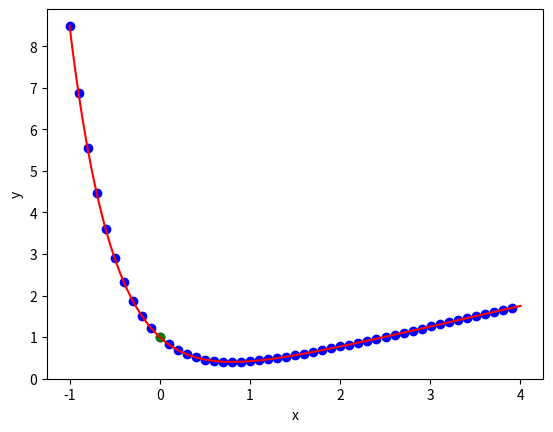

Write the Python code that produced this figure.
# %%
import numpy as np
import matplotlib.pyplot as plt
import scipy.integrate as sc

def y(x):
    return x/2 - 1/4 + 5/4 * np.exp(-2 * x)

def model(y, x):
    return x - 2 * y

plt.xlabel("x")
plt.ylabel("y")
xs = np.linspace(-1, 4, 1000)

ys = sc.odeint(model, y(xs[0]), xs)

plt.scatter(xs[::20], ys[::20], color='blue')
plt.plot(xs, y(xs), color='red')
plt.scatter([0], [1], color='green')
# %%
